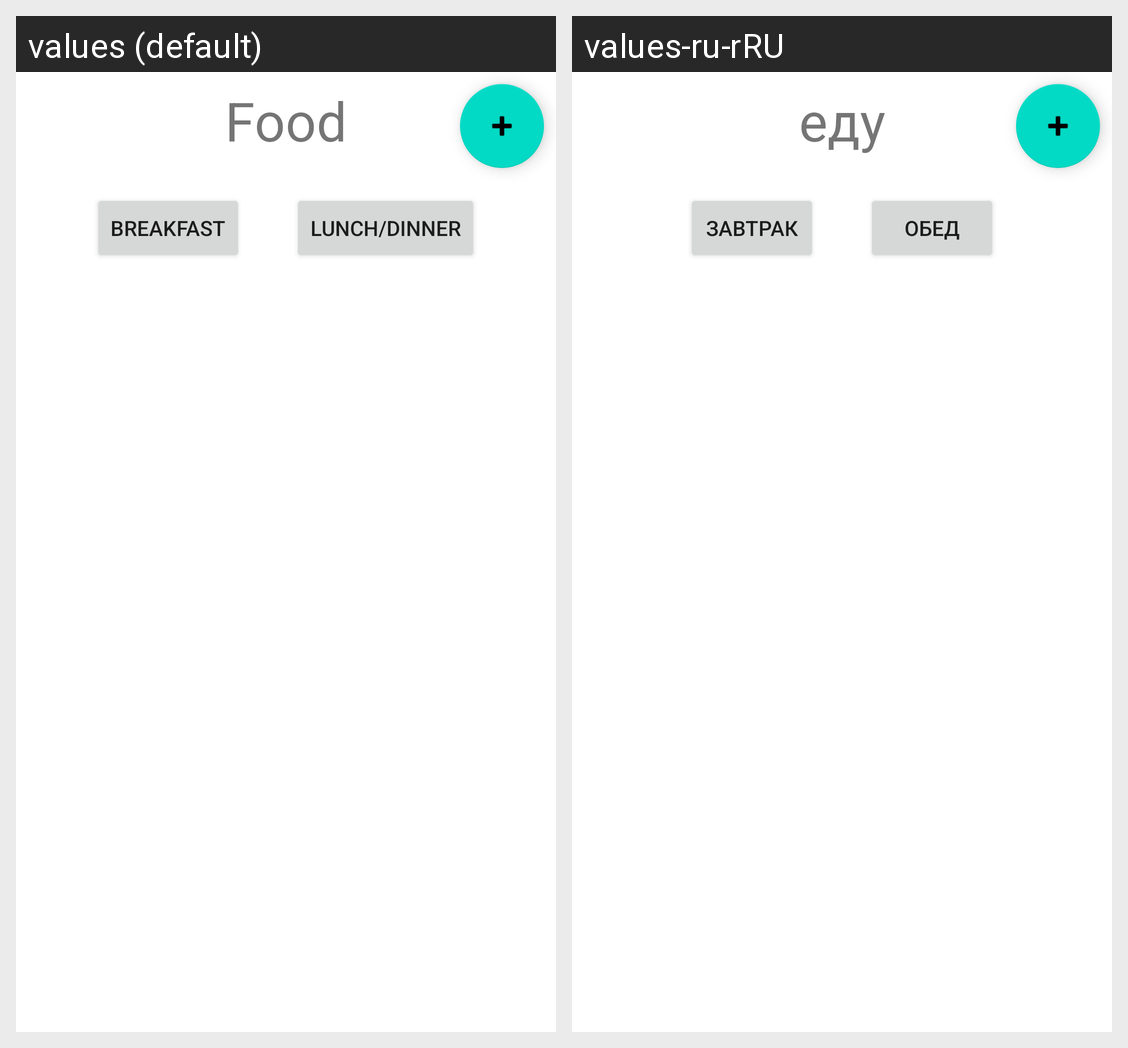

Strings drawn on this Android screen and how each of the app's shown locales translates them:
Android screen res/layout/activity_foods.xml rendered under 2 locales, left to right: values (default), values-ru-rRU. Device: Nexus 5 (rendered at 1080×1920; each locale shown at half size, 540×960, under a caption strip naming it); theme Theme.JustGo.
Strings drawn on this screen, with the default value and each locale's value (text and hints the layout hard-codes, and strings that could not be matched under every locale, appear in the picture but are not listed):

food_topic
  values: Food
  values-ru-rRU: еду

breakfast_button
  values: Breakfast
  values-ru-rRU: завтрак

lunch_dinner_button
  values: Lunch/Dinner
  values-ru-rRU: обед
